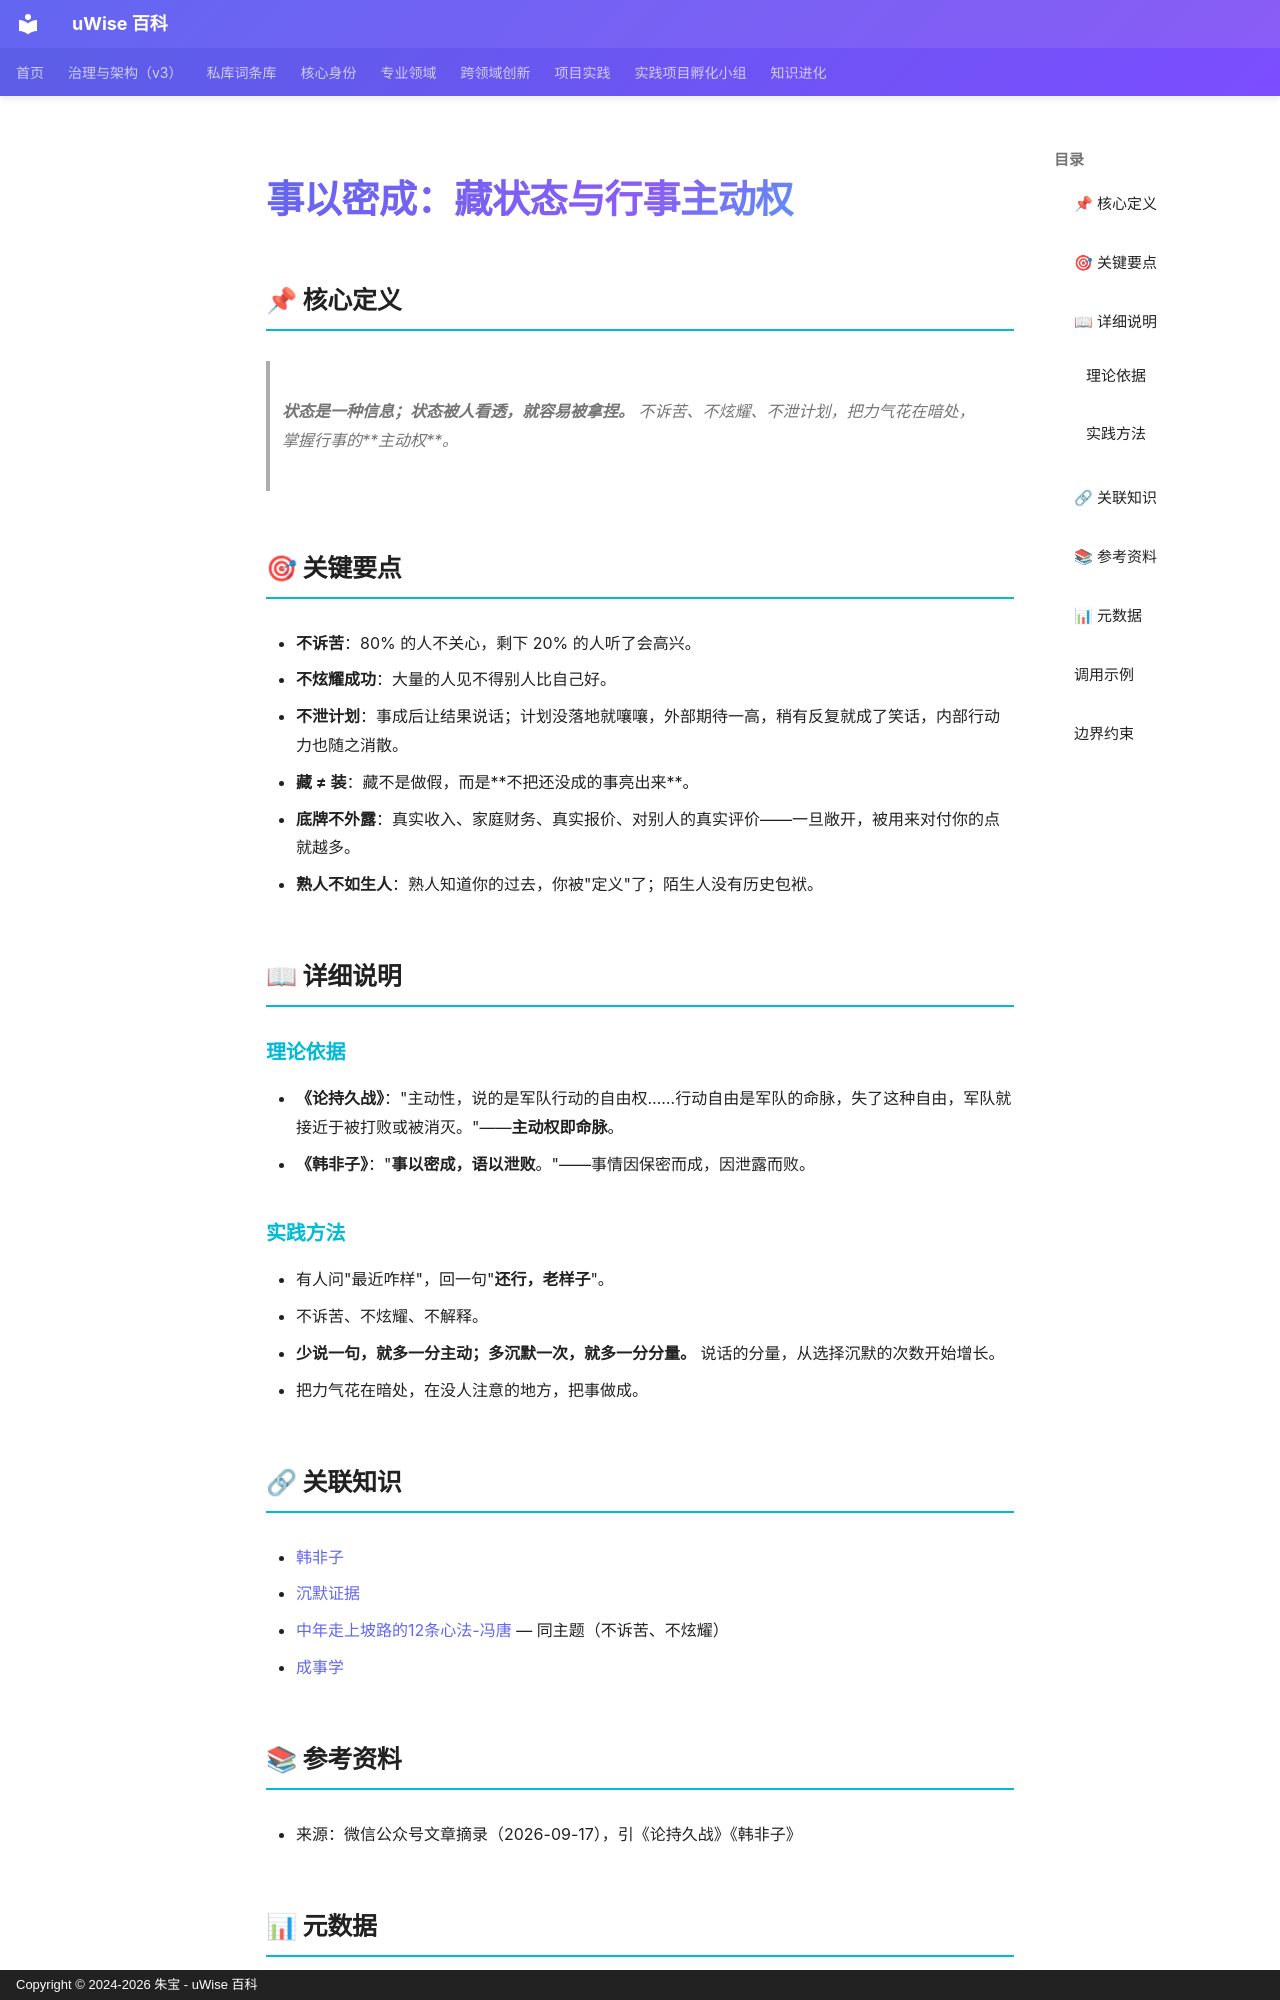

repository: zhubao315/uWise · page: vault-encyclopedia/md-ec11e801/index.html · generator: mkdocs · copyright: Copyright © 2024-2026 朱宝 - uWise 百科

---
title: "事以密成：藏状态与行事主动权"
description: "状态是一种信息；状态被人看透，就容易被拿捏。 不诉苦、不炫耀、不泄计划，把力气花在暗处，掌握行事的主动权。"
---

# 事以密成：藏状态与行事主动权

## 📌 核心定义

> **状态是一种信息；状态被人看透，就容易被拿捏。** 不诉苦、不炫耀、不泄计划，把力气花在暗处，掌握行事的**主动权**。

## 🎯 关键要点

- **不诉苦**：80% 的人不关心，剩下 20% 的人听了会高兴。
- **不炫耀成功**：大量的人见不得别人比自己好。
- **不泄计划**：事成后让结果说话；计划没落地就嚷嚷，外部期待一高，稍有反复就成了笑话，内部行动力也随之消散。
- **藏 ≠ 装**：藏不是做假，而是**不把还没成的事亮出来**。
- **底牌不外露**：真实收入、家庭财务、真实报价、对别人的真实评价——一旦敞开，被用来对付你的点就越多。
- **熟人不如生人**：熟人知道你的过去，你被"定义"了；陌生人没有历史包袱。

## 📖 详细说明

### 理论依据

- **《论持久战》**："主动性，说的是军队行动的自由权……行动自由是军队的命脉，失了这种自由，军队就接近于被打败或被消灭。"——**主动权即命脉**。
- **《韩非子》**："**事以密成，语以泄败**。"——事情因保密而成，因泄露而败。

### 实践方法

- 有人问"最近咋样"，回一句"**还行，老样子**"。
- 不诉苦、不炫耀、不解释。
- **少说一句，就多一分主动；多沉默一次，就多一分分量。** 说话的分量，从选择沉默的次数开始增长。
- 把力气花在暗处，在没人注意的地方，把事做成。

## 🔗 关联知识

- [韩非子](../md-9e16dbcd/)
- [沉默证据](../md-5406c342/)
- [中年走上坡路的12条心法-冯唐](../12-dff5cd77/) — 同主题（不诉苦、不炫耀）
- [成事学](../md-e0d06fda/)

## 📚 参考资料

- 来源：微信公众号文章摘录（2026-09-17），引《论持久战》《韩非子》

## 📊 元数据

| 属性 | 值 |
|------|-----|
| 分类代码 | 06-Cognitive-Psychology |
| 知识类型 | concept |
| 采集时间 | 2026-09-17 |

---
